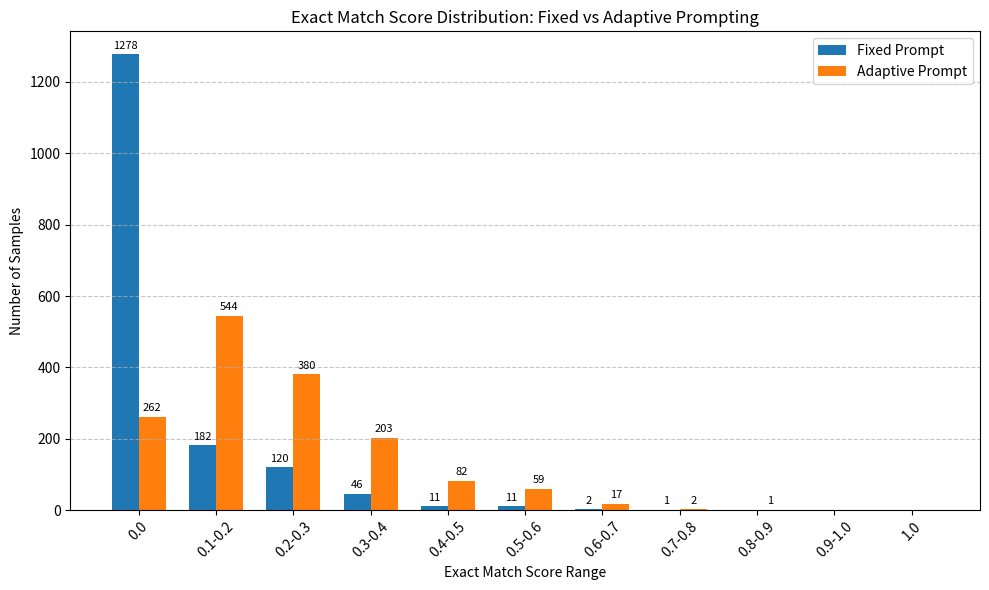

Here is the Python script that generated this plot:
import matplotlib.pyplot as plt
import numpy as np

# Fixed Prompt Distribution (Before)
fixed_distribution = {
    "0.0": 1278,
    "0.1-0.2": 182,
    "0.2-0.3": 120,
    "0.3-0.4": 46,
    "0.4-0.5": 11,
    "0.5-0.6": 11,
    "0.6-0.7": 2,
    "0.7-0.8": 1,
    "0.8-0.9": 0,
    "0.9-1.0": 0,
    "1.0": 0
}

# Adaptive Prompt Distribution (After)
adaptive_distribution = {
    "0.0": 262,
    "0.1-0.2": 544,
    "0.2-0.3": 380,
    "0.3-0.4": 203,
    "0.4-0.5": 82,
    "0.5-0.6": 59,
    "0.6-0.7": 17,
    "0.7-0.8": 2,
    "0.8-0.9": 1,
    "0.9-1.0": 0,
    "1.0": 0
}

# Categories
bins = list(fixed_distribution.keys())
fixed_values = [fixed_distribution[b] for b in bins]
adaptive_values = [adaptive_distribution[b] for b in bins]

# Plot
x = np.arange(len(bins))
width = 0.35

fig, ax = plt.subplots(figsize=(10, 6))
bar1 = ax.bar(x - width/2, fixed_values, width, label='Fixed Prompt')
bar2 = ax.bar(x + width/2, adaptive_values, width, label='Adaptive Prompt')

# Labels and formatting
ax.set_xlabel('Exact Match Score Range')
ax.set_ylabel('Number of Samples')
ax.set_title('Exact Match Score Distribution: Fixed vs Adaptive Prompting')
ax.set_xticks(x)
ax.set_xticklabels(bins, rotation=45)
ax.legend()
ax.grid(axis='y', linestyle='--', alpha=0.7)

# Annotate counts on bars
for i, v in enumerate(fixed_values):
    if v > 0:
        ax.text(i - width/2, v + 10, str(v), ha='center', va='bottom', fontsize=8)
for i, v in enumerate(adaptive_values):
    if v > 0:
        ax.text(i + width/2, v + 10, str(v), ha='center', va='bottom', fontsize=8)

# Save figure
plt.tight_layout()
plt.savefig("exact_match_distribution_comparison.png", dpi=300)
plt.show()
